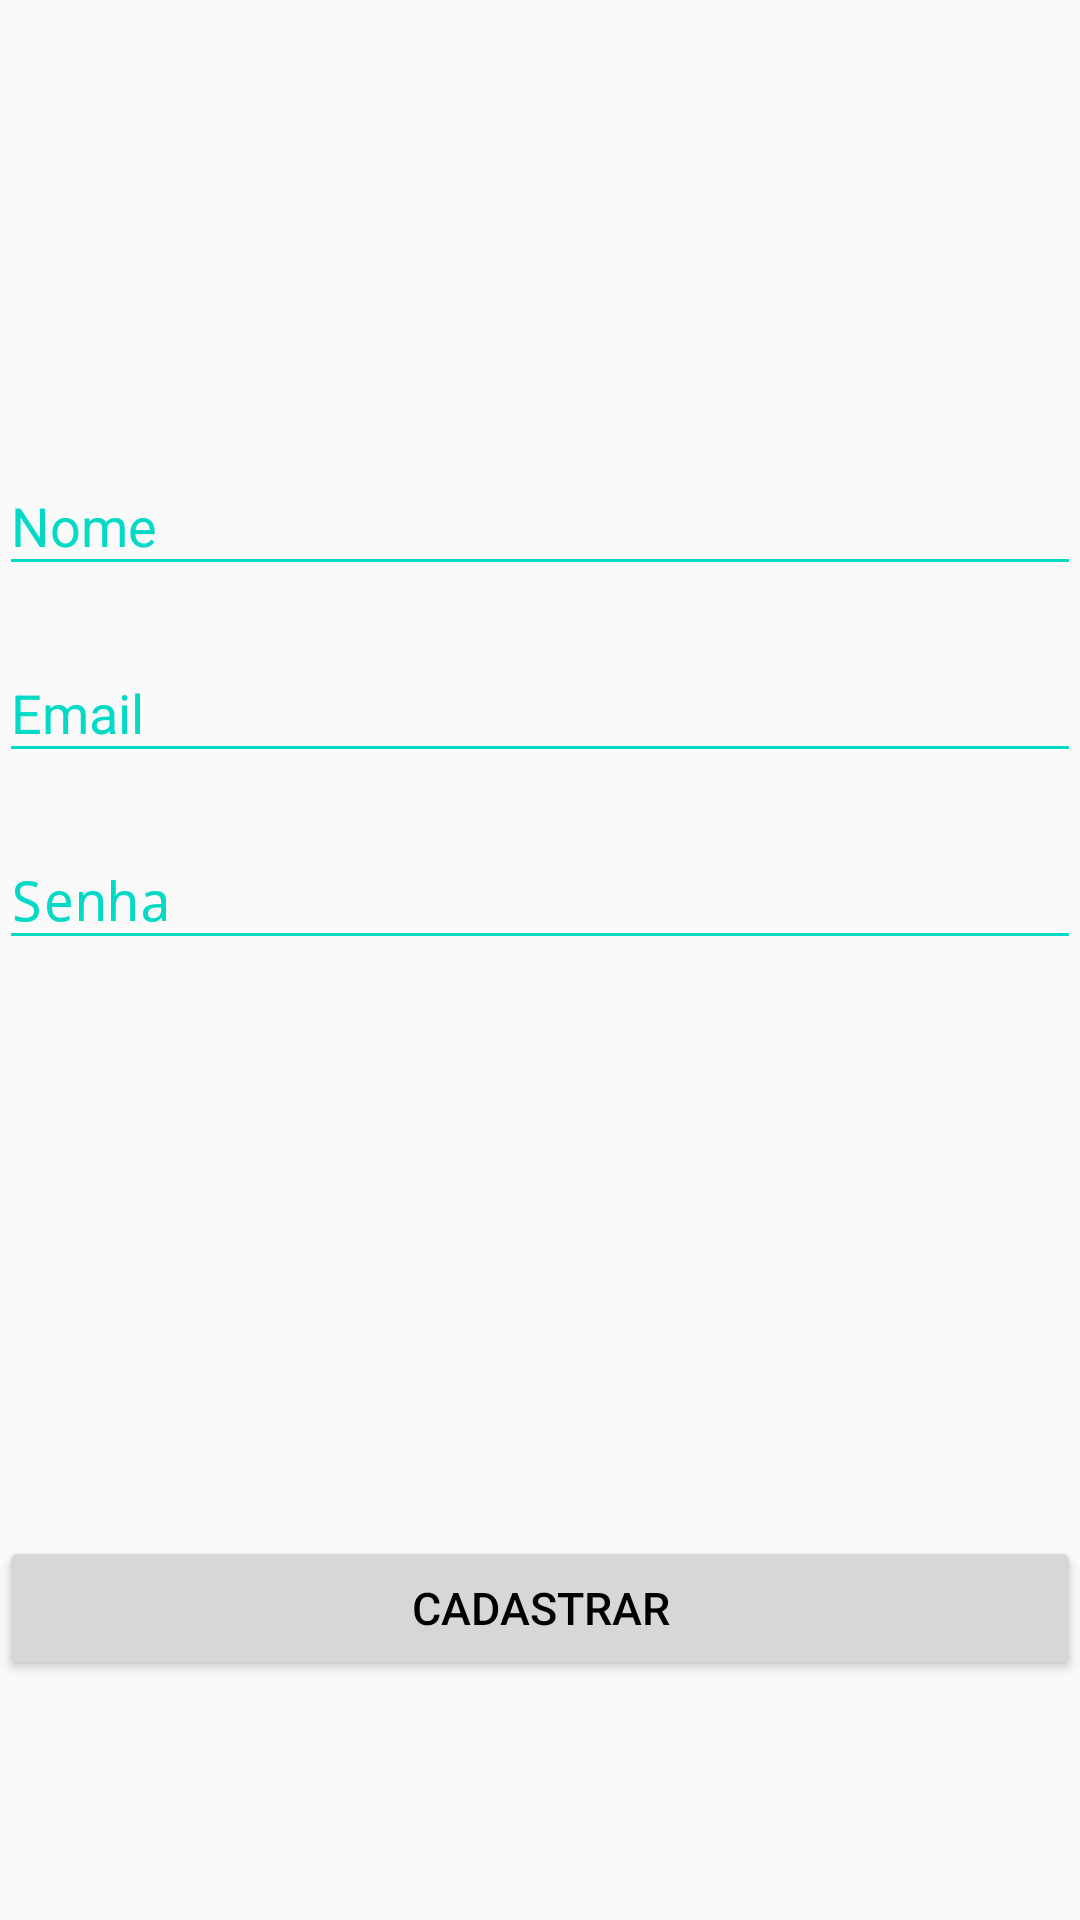

Produce the Android XML layout that renders to this screen, including the resource entries it uses.
<!-- AndroidManifest.xml: application theme AppTheme -->
<!-- res/layout/content_cadastro.xml -->
<?xml version="1.0" encoding="utf-8"?>
<RelativeLayout xmlns:android="http://schemas.android.com/apk/res/android"
    xmlns:app="http://schemas.android.com/apk/res-auto"
    xmlns:tools="http://schemas.android.com/tools"
    android:id="@+id/content_cadastro"
    android:layout_width="match_parent"
    android:layout_height="match_parent"
    android:paddingBottom="@dimen/activity_vertical_margin"
    android:paddingLeft="@dimen/activity_horizontal_margin"
    android:paddingRight="@dimen/activity_horizontal_margin"
    android:paddingTop="@dimen/activity_vertical_margin"
    app:layout_behavior="@string/appbar_scrolling_view_behavior"
    tools:context="com.developer.allef.cadfirebase.CadastroActivity"
    tools:showIn="@layout/activity_cadastro">

    <android.support.design.widget.TextInputLayout

        android:id="@+id/labelnome"
        android:layout_width="match_parent"
        android:layout_marginTop="10dp"
        android:textColorHint="@color/colorAccent"
        android:layout_height="wrap_content"

        android:layout_below="@+id/imageView2">
    <EditText
        android:id="@+id/txtnome"
        android:layout_width="match_parent"
        android:layout_height="wrap_content"
        android:layout_below="@+id/tvtitulo"
        android:backgroundTint="@color/colorAccent"
        android:hint="@string/hint_nome"
        android:imeOptions="actionNext"
        android:inputType="text"
        android:maxLines="1" />
    </android.support.design.widget.TextInputLayout>
    <android.support.design.widget.TextInputLayout

        android:id="@+id/labelemail"
        android:layout_width="match_parent"
        android:layout_marginTop="10dp"
        android:textColorHint="@color/colorAccent"
        android:layout_height="wrap_content"
        android:layout_below="@+id/labelnome">
        <EditText
            android:id="@+id/txtemail"
            android:layout_width="match_parent"
            android:layout_height="wrap_content"

            android:layout_below="@+id/tvtitulo"
            android:backgroundTint="@color/colorAccent"
            android:hint="@string/hint_email"
            android:imeOptions="actionNext"
            android:inputType="textEmailAddress"
            android:maxLines="1" />
    </android.support.design.widget.TextInputLayout>
    <android.support.design.widget.TextInputLayout

        android:id="@+id/labesenha"
        android:layout_width="match_parent"
        android:layout_marginTop="10dp"
        android:textColorHint="@color/colorAccent"
        android:layout_height="wrap_content"
        android:layout_below="@+id/labelemail">

        <EditText
            android:id="@+id/txtsenha"
            android:layout_width="match_parent"
            android:layout_height="wrap_content"
            android:layout_below="@+id/tvtitulo"
            android:backgroundTint="@color/colorAccent"
            android:hint="@string/hint_senha"
            android:imeOptions="actionNext"
            android:inputType="textPassword"
            android:maxLines="1" />
    </android.support.design.widget.TextInputLayout>

    <Button
        android:layout_width="match_parent"
        android:layout_height="wrap_content"
        android:textSize="15sp"
        android:text="@string/Btncadastro"
        android:id="@+id/cadd"
        android:layout_alignParentBottom="true"
        android:textColor="@android:color/black"
        android:layout_alignParentLeft="true"
        android:layout_marginBottom="80dp"
        android:layout_alignParentStart="true" />

    <ImageView
        android:layout_width="150dp"
        android:layout_height="133dp"
        app:srcCompat="@drawable/user"
        android:id="@+id/imageView2"
        android:layout_alignParentTop="true"
        android:layout_alignParentLeft="true"
        android:layout_alignParentStart="true"
        android:layout_marginLeft="90dp"
        android:layout_marginStart="90dp" />


</RelativeLayout>
<!-- res/layout/activity_cadastro.xml (included above) -->
<?xml version="1.0" encoding="utf-8"?>
<android.support.design.widget.CoordinatorLayout xmlns:android="http://schemas.android.com/apk/res/android"
    xmlns:app="http://schemas.android.com/apk/res-auto"
    xmlns:tools="http://schemas.android.com/tools"
    android:layout_width="match_parent"
    android:layout_height="match_parent"
    android:fitsSystemWindows="true"
    tools:context="com.developer.allef.cadfirebase.CadastroActivity">

    <android.support.design.widget.AppBarLayout
        android:layout_width="match_parent"
        android:layout_height="wrap_content"
        android:theme="@style/AppTheme.AppBarOverlay">

        <android.support.v7.widget.Toolbar
            android:id="@+id/toolbar"
            android:layout_width="match_parent"
            android:layout_height="?attr/actionBarSize"
            android:background="?attr/colorPrimary"
            app:popupTheme="@style/AppTheme.PopupOverlay" />

    </android.support.design.widget.AppBarLayout>

    <include layout="@layout/content_cadastro" />


</android.support.design.widget.CoordinatorLayout>
<!-- resources referenced by this layout -->
<resources>
  <string name="Btncadastro">Cadastrar</string>
  <string name="hint_email">Email</string>
  <string name="hint_nome">Nome</string>
  <string name="hint_senha">Senha</string>
  <style name="AppTheme.AppBarOverlay" parent="ThemeOverlay.AppCompat.Dark.ActionBar" />
  <style name="AppTheme.PopupOverlay" parent="ThemeOverlay.AppCompat.Light" />
  <style name="AppTheme" parent="Theme.AppCompat.Light.DarkActionBar">
          
          <item name="colorPrimary">@color/colorPrimary</item>
          <item name="colorPrimaryDark">@color/colorPrimaryDark</item>
          <item name="colorAccent">@color/colorAccent</item>
      </style>
  <!-- not gathered from this repository: default colours our renderer supplied (Android Studio template values) -->
  <color name="colorPrimary">#FF6200EE</color>
  <color name="colorPrimaryDark">#FF3700B3</color>
  <color name="colorAccent">#FF03DAC5</color>
</resources>
